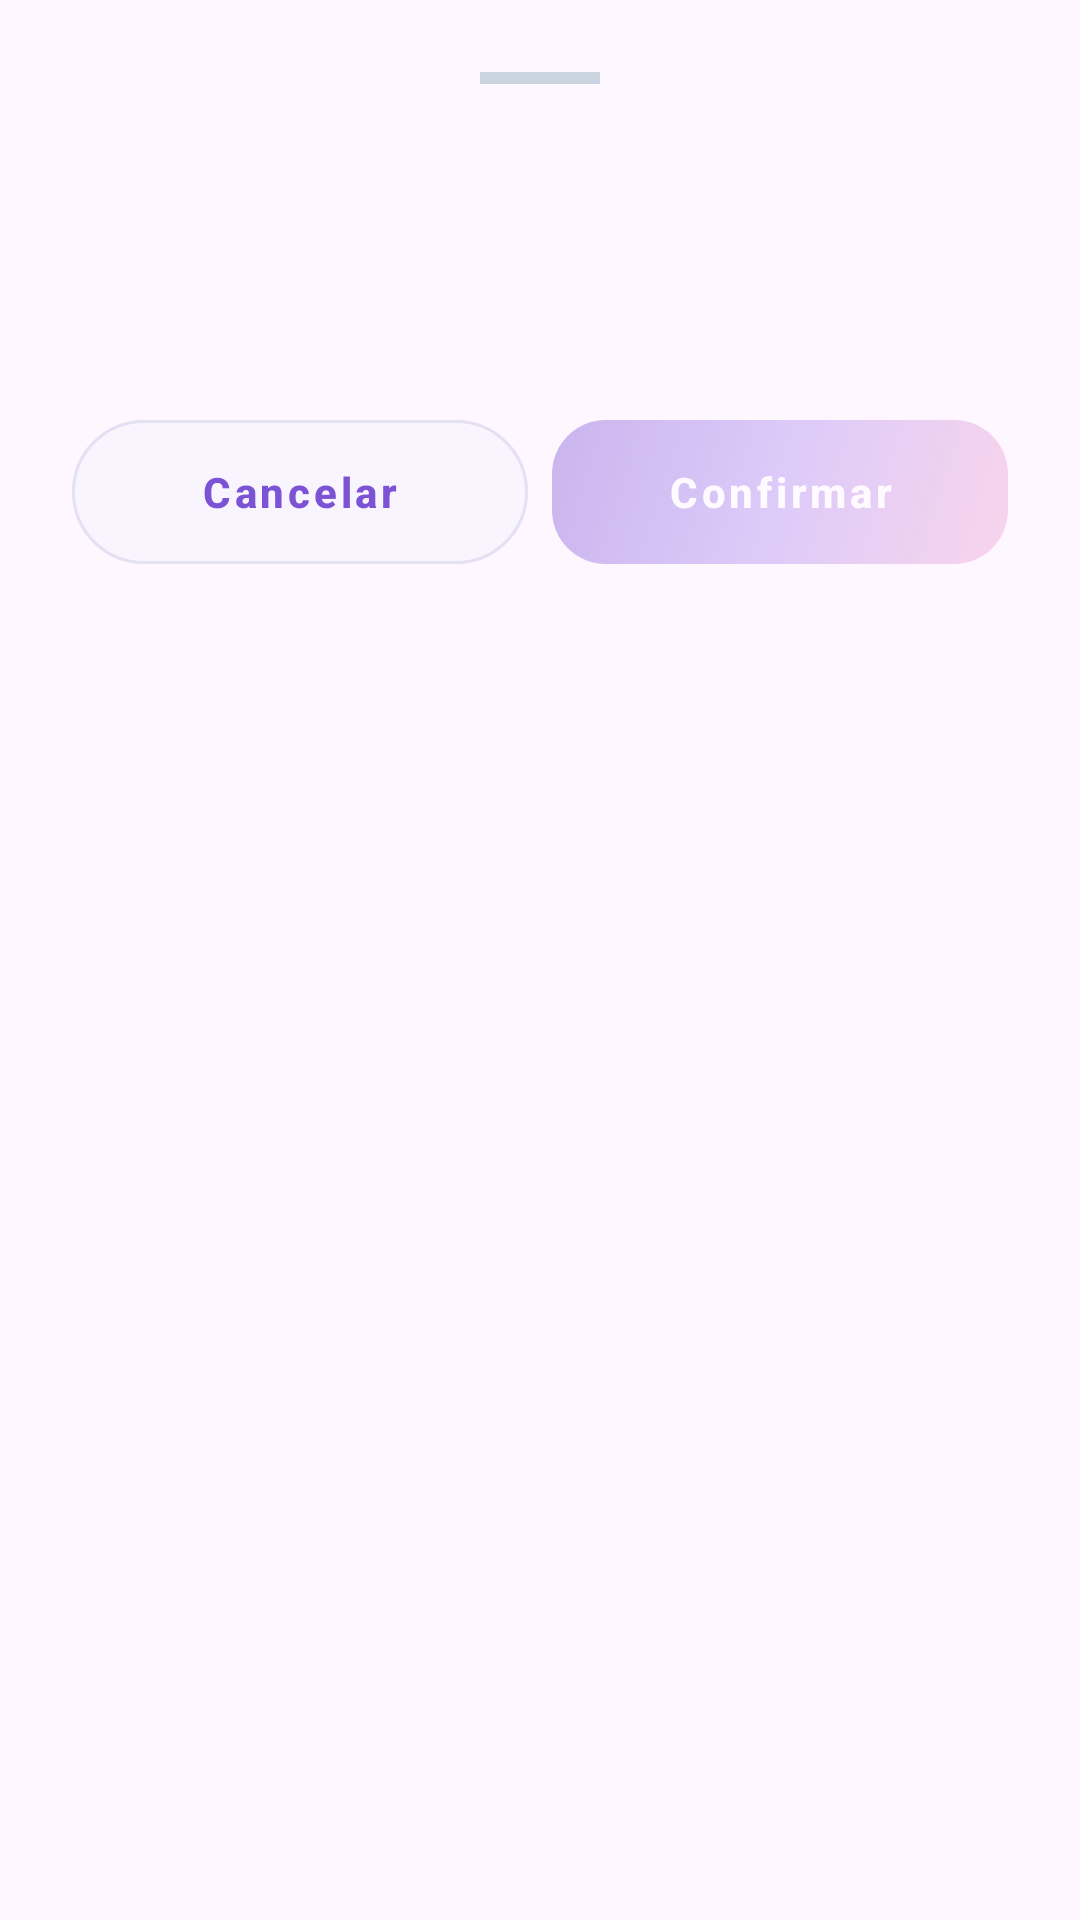

Reconstruct the res/layout file that produces this screen, plus the resources it refers to.
<!-- AndroidManifest.xml: application theme Theme.GestaoHorariosEnfermagemMobile -->
<!-- res/layout/bottom_sheet_shift_type_picker.xml -->
<?xml version="1.0" encoding="utf-8"?>
<LinearLayout xmlns:android="http://schemas.android.com/apk/res/android"
    xmlns:app="http://schemas.android.com/apk/res-auto"
    android:layout_width="match_parent"
    android:layout_height="wrap_content"
    android:orientation="vertical"
    android:padding="24dp">

    
    <View
        android:layout_width="40dp"
        android:layout_height="4dp"
        android:layout_gravity="center_horizontal"
        android:layout_marginBottom="20dp"
        android:background="#CBD5E1" />

    <TextView
        android:id="@+id/tv_picker_title"
        android:layout_width="match_parent"
        android:layout_height="wrap_content"
        android:textSize="20sp"
        android:textStyle="bold"
        android:textColor="#1E293B"
        android:layout_marginBottom="6dp" />

    <TextView
        android:id="@+id/tv_picker_subtitle"
        android:layout_width="match_parent"
        android:layout_height="wrap_content"
        android:textSize="14sp"
        android:textColor="#64748B"
        android:layout_marginBottom="20dp" />

    
    <androidx.core.widget.NestedScrollView
        android:layout_width="match_parent"
        android:layout_height="wrap_content"
        android:layout_marginBottom="20dp">

        <LinearLayout
            android:id="@+id/ll_shift_type_cards"
            android:layout_width="match_parent"
            android:layout_height="wrap_content"
            android:orientation="vertical" />

    </androidx.core.widget.NestedScrollView>

    <ProgressBar
        android:id="@+id/picker_loader"
        android:layout_width="wrap_content"
        android:layout_height="wrap_content"
        android:layout_gravity="center_horizontal"
        android:layout_marginBottom="20dp"
        android:visibility="gone" />

    
    <LinearLayout
        android:layout_width="match_parent"
        android:layout_height="wrap_content"
        android:orientation="horizontal"
        android:layout_marginBottom="8dp">

        <com.google.android.material.button.MaterialButton
            android:id="@+id/btn_picker_cancel"
            android:layout_width="0dp"
            android:layout_height="48dp"
            android:layout_weight="1"
            android:layout_marginEnd="8dp"
            android:text="@string/cancel"
            android:textAllCaps="false"
            android:textColor="@color/primary_strong"
            android:textStyle="bold"
            android:backgroundTint="#F8F5FF"
            android:insetTop="0dp"
            android:insetBottom="0dp"
            app:strokeColor="#E6E0F5"
            app:strokeWidth="1dp"
            app:cornerRadius="28dp"
            style="@style/Widget.MaterialComponents.Button.UnelevatedButton" />

        <com.google.android.material.button.MaterialButton
            android:id="@+id/btn_picker_confirm"
            android:layout_width="0dp"
            android:layout_height="48dp"
            android:layout_weight="1"
            android:text="@string/confirm"
            android:textAllCaps="false"
            android:textColor="@color/white"
            android:textStyle="bold"
            android:enabled="false"
            android:alpha="0.4"
            android:insetTop="0dp"
            android:insetBottom="0dp"
            app:backgroundTint="@null"
            android:background="@drawable/btn_login_gradient"
            app:cornerRadius="28dp"
            style="@style/Widget.MaterialComponents.Button.UnelevatedButton" />

    </LinearLayout>

</LinearLayout>
<!-- resources referenced by this layout -->
<resources>
  <color name="primary_strong">#7D53D5</color>
  <color name="white">#FFFFFF</color>
  <!-- drawable btn_login_gradient (drawable) -->
  <?xml version="1.0" encoding="utf-8"?>
  <shape xmlns:android="http://schemas.android.com/apk/res/android"><gradient
      android:startColor="@color/accent_pink"
      android:centerColor="@color/primary_purple"
      android:endColor="@color/primary_strong"
      android:angle="135" />
      <corners android:radius="18dp" />
  
  </shape>
  <string name="cancel">Cancelar</string>
  <string name="confirm">Confirmar</string>
  <style name="Theme.GestaoHorariosEnfermagemMobile" parent="Base.Theme.GestaoHorariosEnfermagemMobile" />
  <color name="accent_pink">#F2A2D1</color>
  <color name="primary_purple">#AC8AF1</color>
  <style name="Base.Theme.GestaoHorariosEnfermagemMobile" parent="Theme.Material3.DayNight.NoActionBar">
          
          
      </style>
</resources>
